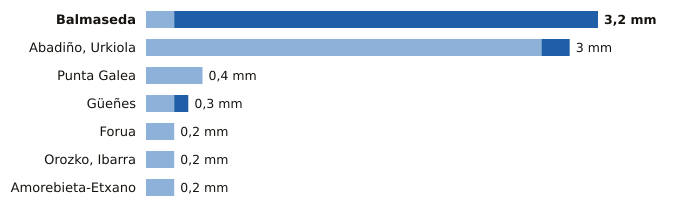

The data file committed next to this chart (first rows):
estacion, provincia, indicativo, mm_6_dias_anteriores, mm_hoy, mm_7_dias, horas_de_hoy
Balmaseda, Bizkaia, 1078C, 0.2, 3.0, 3.2, 17
Abadiño, Urkiola, Bizkaia, 1069Y, 2.8, 0.2, 3.0, 16
Punta Galea, Bizkaia, 1059X, 0.4, 0.0, 0.4, 17
Güeñes, Bizkaia, 1078I, 0.2, 0.1, 0.3, 17
Forua, Bizkaia, 1056K, 0.2, 0.0, 0.2, 17
Orozko, Ibarra, Bizkaia, 1064L, 0.2, 0.0, 0.2, 17
Amorebieta-Etxano, Bizkaia, 1074C, 0.2, 0.0, 0.2, 17
